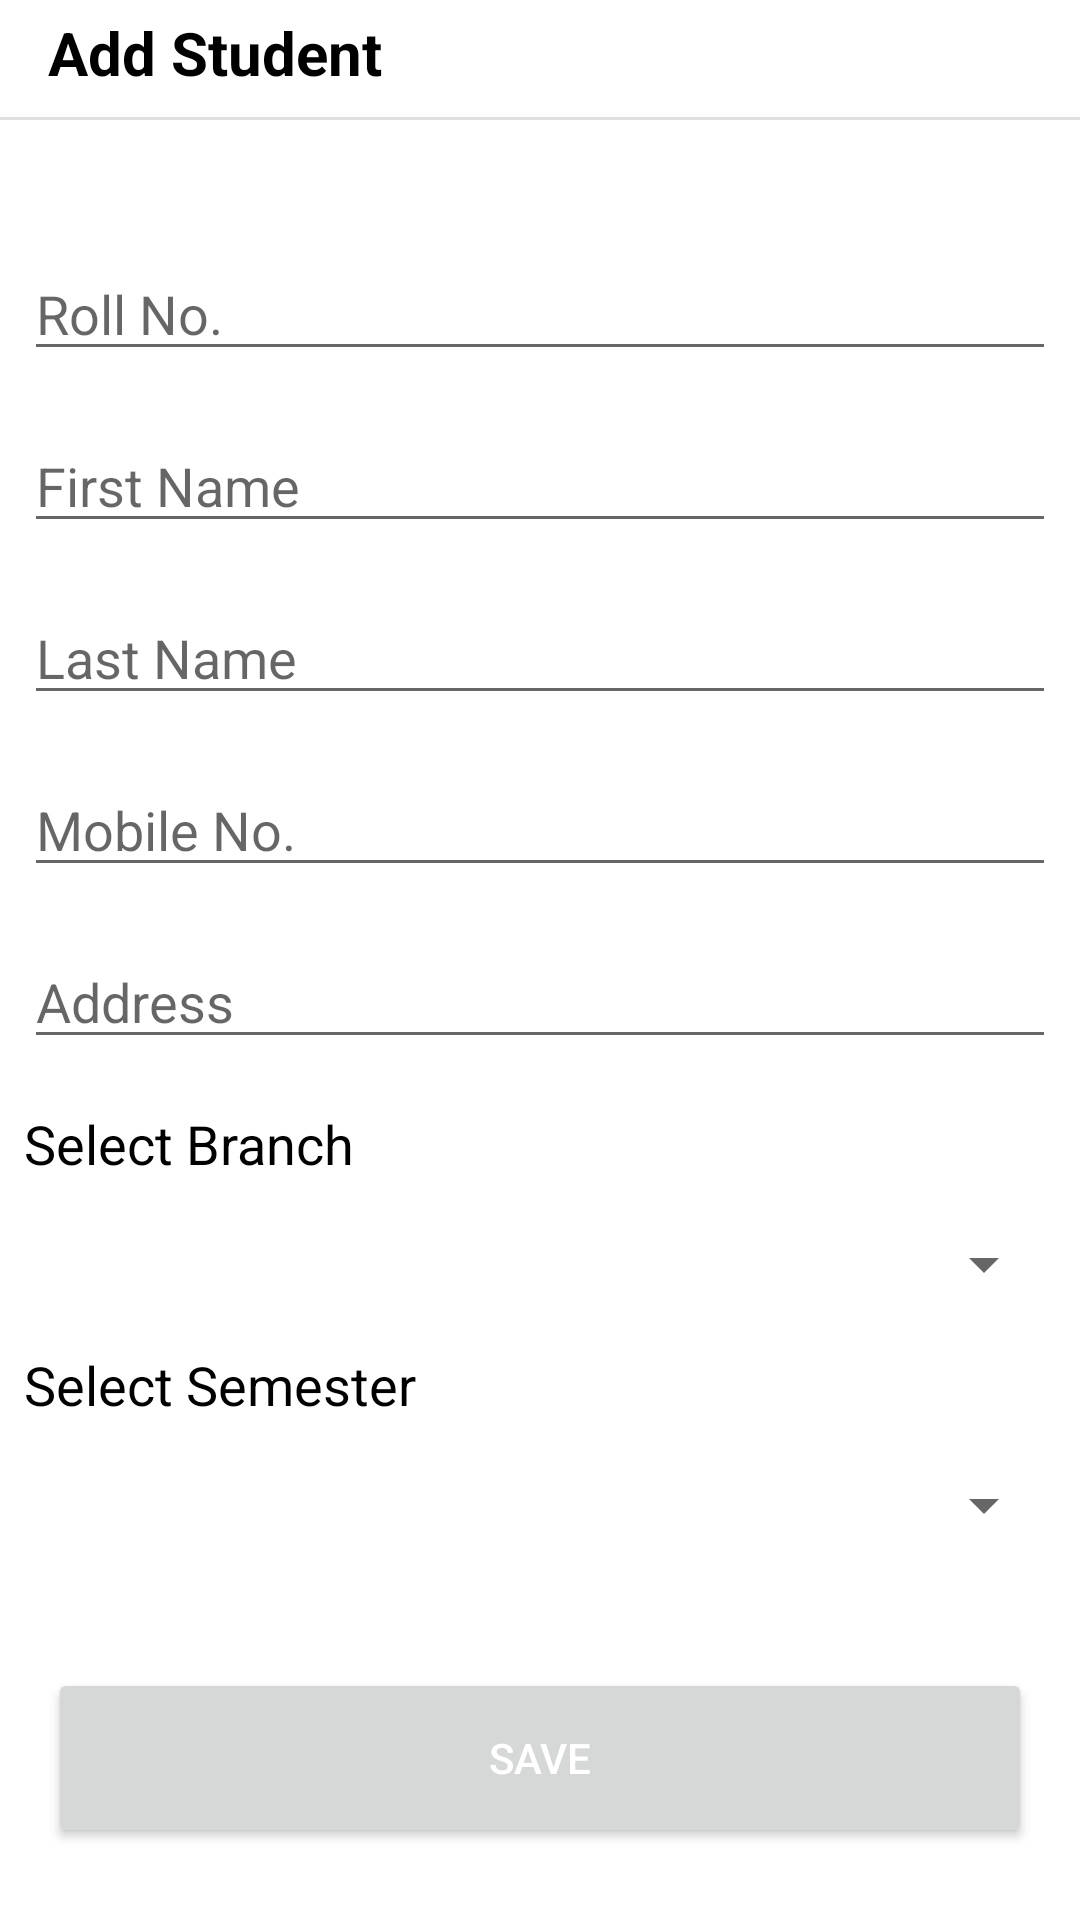

The Android layout XML behind this screen, and the referenced resources:
<!-- AndroidManifest.xml: application theme Theme.AttendanceManager -->
<!-- res/layout/add_student.xml -->
<?xml version="1.0" encoding="utf-8"?>
<androidx.constraintlayout.widget.ConstraintLayout
    xmlns:android="http://schemas.android.com/apk/res/android"
    xmlns:app="http://schemas.android.com/apk/res-auto"
    xmlns:tools="http://schemas.android.com/tools"
    android:layout_width="match_parent"
    android:layout_height="match_parent"
    tools:context=".views.AddStudentActivity">

    <TextView
        android:id="@+id/textView2"
        android:layout_width="wrap_content"
        android:layout_height="wrap_content"
        android:layout_marginStart="16dp"
        android:layout_marginTop="4dp"
        android:text="@string/ADD_STUDENT"
        android:textSize="20sp"
        android:textStyle="bold"
        app:layout_constraintStart_toStartOf="parent"
        app:layout_constraintTop_toTopOf="parent" />

    <View
        android:id="@+id/divider2"
        android:layout_width="0dp"
        android:layout_height="1dp"
        android:layout_marginTop="8dp"
        android:background="?android:attr/listDivider"
        app:layout_constraintEnd_toEndOf="parent"
        app:layout_constraintStart_toStartOf="parent"
        app:layout_constraintTop_toBottomOf="@+id/textView2" />

    <LinearLayout
        android:id="@+id/form_linear_layout"
        android:layout_width="match_parent"
        android:layout_height="wrap_content"
        android:orientation="vertical"
        app:layout_constraintBottom_toTopOf="@+id/save_student_btn"
        app:layout_constraintEnd_toEndOf="parent"
        app:layout_constraintStart_toStartOf="parent"
        app:layout_constraintTop_toBottomOf="@+id/divider2">

        <EditText
            android:id="@+id/ed_stu_roll_no"
            android:layout_width="match_parent"
            android:layout_height="wrap_content"
            android:layout_margin="8dp"
            android:autofillHints="@string/ROLL_NO"
            android:ems="10"
            android:hint="@string/ROLL_NO"
            android:inputType="number" />

        <EditText
            android:id="@+id/ed_stu_first_name"
            android:layout_width="match_parent"
            android:layout_height="wrap_content"
            android:layout_margin="8dp"
            android:autofillHints="@string/FIRSTNAME"
            android:ems="10"
            android:hint="@string/FIRSTNAME"
            android:inputType="textPersonName" />

        <EditText
            android:id="@+id/ed_stu_last_name"
            android:layout_width="match_parent"
            android:layout_height="wrap_content"
            android:layout_margin="8dp"
            android:autofillHints="@string/LASTNAME"
            android:ems="10"
            android:hint="@string/LASTNAME"
            android:inputType="textPersonName" />

        <EditText
            android:id="@+id/ed_stu_mob_no"
            android:layout_width="match_parent"
            android:layout_height="wrap_content"
            android:layout_margin="8dp"
            android:autofillHints="@string/MOBILE_NO"
            android:ems="10"
            android:hint="@string/MOBILE_NO"
            android:inputType="phone" />

        <EditText
            android:id="@+id/ed_stu_address"
            android:layout_width="match_parent"
            android:layout_height="wrap_content"
            android:layout_margin="8dp"
            android:autofillHints="@string/ADDRESS"
            android:ems="10"
            android:hint="@string/ADDRESS"
            android:inputType="textPostalAddress" />

        <TextView
            android:id="@+id/tv_branch"
            android:layout_width="match_parent"
            android:layout_height="wrap_content"
            android:layout_margin="8dp"
            android:text="@string/SELECT_BRANCH"
            android:textSize="18sp" />

        <Spinner
            android:id="@+id/spinner_stu_branch"
            android:layout_width="match_parent"
            android:layout_height="wrap_content"
            android:layout_margin="8dp" />

        <TextView
            android:id="@+id/tv_sem"
            android:layout_width="match_parent"
            android:layout_height="wrap_content"
            android:layout_margin="8dp"
            android:text="@string/SELECT_SEM"
            android:textSize="18sp" />

        <Spinner
            android:id="@+id/spinner_stu_sem"
            android:layout_width="match_parent"
            android:layout_height="wrap_content"
            android:layout_margin="8dp" />

    </LinearLayout>

    <Button
        android:id="@+id/save_student_btn"
        android:layout_width="0dp"
        android:layout_height="60dp"
        android:layout_marginStart="16dp"
        android:layout_marginEnd="16dp"
        android:layout_marginBottom="24dp"
        android:text="@string/SAVE"
        android:textColor="@color/white"
        app:layout_constraintBottom_toBottomOf="parent"
        app:layout_constraintEnd_toEndOf="parent"
        app:layout_constraintStart_toStartOf="parent" />

</androidx.constraintlayout.widget.ConstraintLayout>
<!-- resources referenced by this layout -->
<resources>
  <color name="white">#FFFFFFFF</color>
  <string name="ADDRESS">Address</string>
  <string name="ADD_STUDENT">Add Student</string>
  <string name="FIRSTNAME">First Name</string>
  <string name="LASTNAME">Last Name</string>
  <string name="MOBILE_NO">Mobile No.</string>
  <string name="ROLL_NO">Roll No.</string>
  <string name="SAVE">Save</string>
  <string name="SELECT_BRANCH">Select Branch</string>
  <string name="SELECT_SEM">Select Semester</string>
  <style name="Theme.AttendanceManager" parent="Theme.MaterialComponents.DayNight.NoActionBar">
          
          <item name="colorPrimary">@color/monoStone</item>
          <item name="colorPrimaryVariant">@color/purple_700</item>
          <item name="colorOnPrimary">@color/black</item>
          
          <item name="colorSecondary">@color/teal_200</item>
          <item name="colorSecondaryVariant">@color/teal_700</item>
          <item name="colorOnSecondary">@color/black</item>
          
          <item name="android:statusBarColor" tools:targetApi="l">@color/white</item>
          <item name="android:windowLightStatusBar">true</item>
          
          <item name="android:navigationBarColor">@color/white</item>
          <item name="android:textColor">@color/black</item>
          <item name="android:windowBackground">@color/white</item>
      </style>
  <color name="monoStone">#FF3AA8C1</color>
  <color name="purple_700">#FF3700B3</color>
  <color name="black">#FF000000</color>
  <color name="teal_200">#FF03DAC5</color>
  <color name="teal_700">#FF018786</color>
</resources>
